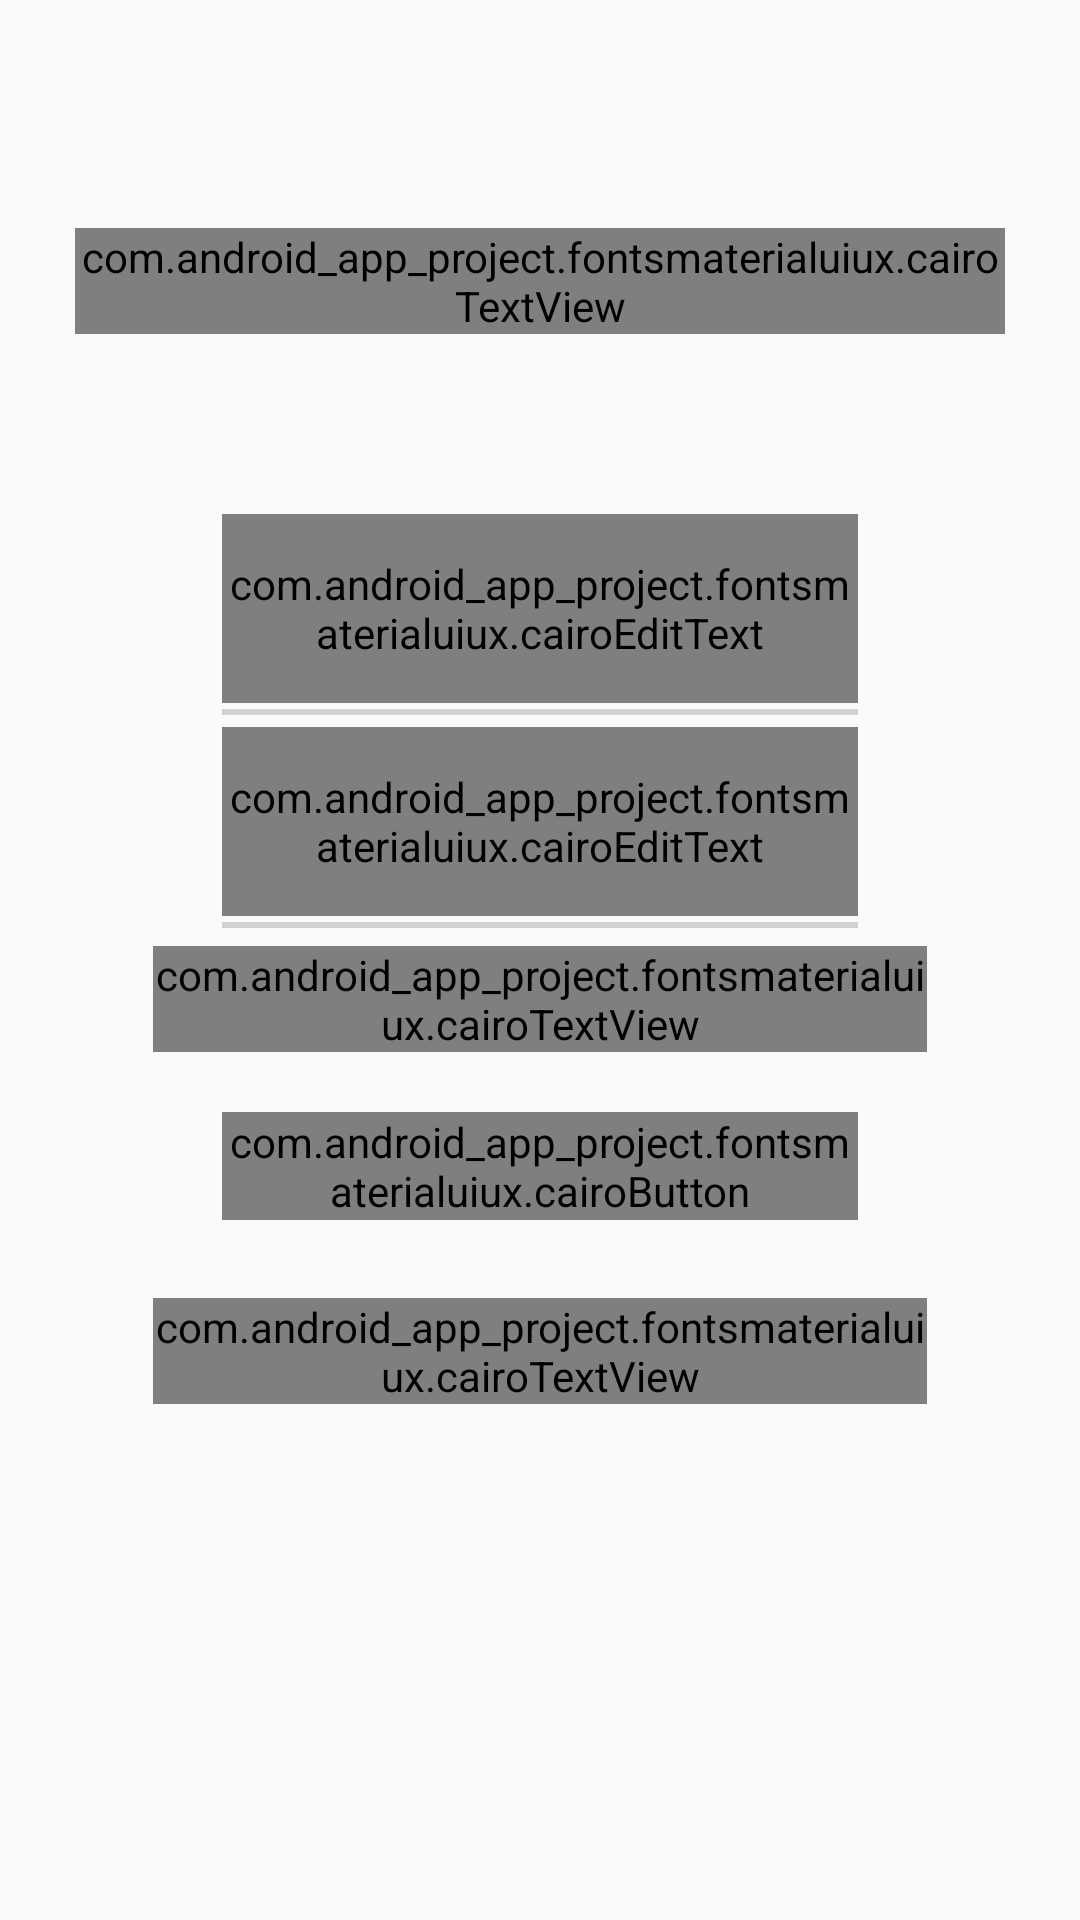

Produce the Android XML layout that renders to this screen, including the resource entries it uses.
<!-- AndroidManifest.xml: application theme AppTheme -->
<!-- res/layout/activity_login.xml -->
<?xml version="1.0" encoding="utf-8"?>
<RelativeLayout xmlns:android="http://schemas.android.com/apk/res/android"
    xmlns:tools="http://schemas.android.com/tools"
    android:layout_width="match_parent"
    android:layout_height="match_parent"
    android:background="@drawable/backgroud"
    android:clipToPadding="false"
    
    tools:context=".activity.LoginActivity"
    tools:ignore="HardcodedText">

    <com.android_app_project.fontsmaterialuiux.cairoTextView
        android:id="@+id/id_SignIn_TextView"
        android:layout_width="wrap_content"
        android:layout_height="wrap_content"
        android:layout_marginStart="50dp"
        android:layout_marginTop="76dp"
        android:layout_centerHorizontal="true"
        android:text="@string/sign_in"
        android:textColor="@color/signupsignintextcolor"
        android:textSize="@dimen/textsize_28"
        android:textStyle="bold"
        tools:ignore="HardcodedText" />

    
    <LinearLayout
        android:layout_width="match_parent"
        android:layout_height="wrap_content"
        android:layout_below="@+id/id_SignIn_TextView"
        android:layout_gravity="center"
        android:layout_marginLeft="51dp"
        android:layout_marginTop="27dp"
        android:layout_marginRight="51dp"
        android:layout_marginBottom="27dp"
        android:background="@drawable/rect"
        
        android:orientation="vertical">


        <com.google.android.material.textfield.TextInputLayout
            android:id="@+id/id_Email_textInputLayout"
            android:layout_width="match_parent"
            android:layout_height="63dp"
            android:layout_marginLeft="@dimen/marign_23"
            android:layout_marginTop="@dimen/marign_33"
            android:layout_marginRight="@dimen/marign_23"
            android:background="@null"
            
            tools:ignore="HardcodedText">

            <com.android_app_project.fontsmaterialuiux.cairoEditText
                android:id="@+id/id_email_EditText"
                android:layout_width="match_parent"
                android:layout_height="match_parent"
                android:background="@null"
                
                android:hint="@string/username"
                android:textColor="@color/primarytext"
                android:textSize="@dimen/textsize_18"
                tools:ignore="ContentDescription" />

        </com.google.android.material.textfield.TextInputLayout>

        <View
            android:id="@+id/id_view_1"
            android:layout_width="match_parent"
            android:layout_height="2dp"
            android:layout_marginLeft="@dimen/marign_23"
            android:layout_marginTop="@dimen/marign_2"
            android:layout_marginRight="@dimen/marign_23"
            android:background="@color/linecolor"
             />


        <com.google.android.material.textfield.TextInputLayout
            android:id="@+id/id_Password_textInputLayout"
            android:layout_width="match_parent"
            android:layout_height="63dp"
            android:layout_marginLeft="@dimen/marign_23"
            android:layout_marginTop="@dimen/marign_4"
            android:layout_marginRight="@dimen/marign_23"
            android:background="@null"
            >

            <com.android_app_project.fontsmaterialuiux.cairoEditText
                android:id="@+id/id_password_EditText"
                android:layout_width="match_parent"
                android:layout_height="match_parent"
                android:background="@null"

                android:hint="@string/password"
                android:inputType="textPassword"
                android:textColor="@color/primarytext"
                android:textSize="@dimen/textsize_18"
                tools:ignore="ContentDescription" />

        </com.google.android.material.textfield.TextInputLayout>

        <View
            android:id="@+id/id_view_2"
            android:layout_width="match_parent"
            android:layout_height="2dp"
            android:layout_marginLeft="@dimen/marign_23"
            android:layout_marginTop="@dimen/marign_2"
            android:layout_marginRight="@dimen/marign_23"
            android:background="@color/linecolor"
             />

        <com.android_app_project.fontsmaterialuiux.cairoTextView
            android:id="@+id/id_forgetPassword_TextView"
            android:layout_width="wrap_content"
            android:layout_height="wrap_content"
            android:layout_gravity="center"
            android:layout_marginTop="@dimen/marign_6"
            android:layout_marginBottom="@dimen/marign_4"
            android:text="@string/forgot_password"
            android:textColor="@color/colorAccent"
            android:textSize="@dimen/textsize_16"
            tools:ignore="RtlHardcoded" />

        <com.android_app_project.fontsmaterialuiux.cairoButton
            android:id="@+id/id_signIn_Button"
            android:layout_width="match_parent"
            android:layout_height="@dimen/height_36"
            android:layout_marginLeft="@dimen/marign_23"
            android:layout_marginTop="@dimen/marign_16"
            android:layout_marginRight="@dimen/marign_23"
            android:background="@drawable/rectsignin"

            android:text="@string/sign_in"
            android:textAllCaps="false"
            android:textColor="@color/thirdtext"
            android:textStyle="bold" />

        <com.android_app_project.fontsmaterialuiux.cairoTextView
            android:layout_width="wrap_content"
            android:layout_height="wrap_content"
            android:layout_gravity="center"
            android:layout_marginTop="@dimen/marign_26"
            
            android:text="@string/orsigninusing"
            android:textColor="@color/secondarytext"
            android:textSize="@dimen/textsize_14" />


        <LinearLayout
            android:layout_width="wrap_content"
            android:layout_height="wrap_content"
            android:layout_gravity="center"
            android:layout_marginTop="@dimen/marign_8"
            
            android:padding="@dimen/padding_16">

            <ImageButton
                android:layout_width="@dimen/width_50"
                android:layout_height="@dimen/height_50"
                android:layout_marginLeft="@dimen/marign_22"
                android:layout_marginTop="@dimen/marign_4"
                android:layout_marginRight="@dimen/marign_22"
                android:layout_marginBottom="@dimen/marign_22"
                android:background="@drawable/ic_facebook_background"
                
                tools:ignore="ButtonStyle" />

            <ImageButton
                android:layout_width="@dimen/width_50"
                android:layout_height="@dimen/height_50"
                android:layout_marginLeft="@dimen/marign_22"
                android:layout_marginTop="@dimen/marign_4"
                android:layout_marginEnd="@dimen/marign_22"
                android:layout_marginRight="@dimen/marign_22"
                android:layout_marginBottom="@dimen/marign_22"
                android:background="@drawable/ic_google_background"
                
                tools:ignore="ButtonStyle" />

            <ImageButton
                android:layout_width="@dimen/width_50"
                android:layout_height="@dimen/height_50"
                android:layout_marginLeft="@dimen/marign_22"
                android:layout_marginTop="@dimen/marign_4"
                android:layout_marginEnd="@dimen/marign_22"
                android:layout_marginRight="@dimen/marign_22"
                android:layout_marginBottom="@dimen/marign_22"
                android:background="@drawable/ic_twitter_background"

                tools:ignore="ButtonStyle" />
        </LinearLayout>
    </LinearLayout>


</RelativeLayout>
<!-- resources referenced by this layout -->
<resources>
  <color name="colorAccent">#796eee</color>
  <color name="linecolor">#d2d2d2</color>
  <color name="primarytext">#6f6f6f</color>
  <color name="secondarytext">#a6a6a6</color>
  <color name="signupsignintextcolor">#4c1a63</color>
  <color name="thirdtext">#FFF</color>
  <dimen name="height_36">36dp</dimen>
  <dimen name="height_50">50dp</dimen>
  <dimen name="marign_16">16dp</dimen>
  <dimen name="marign_2">2dp</dimen>
  <dimen name="marign_22">22dp</dimen>
  <dimen name="marign_23">23dp</dimen>
  <dimen name="marign_26">26dp</dimen>
  <dimen name="marign_33">33dp</dimen>
  <dimen name="marign_4">4dp</dimen>
  <dimen name="marign_6">6dp</dimen>
  <dimen name="marign_8">8dp</dimen>
  <dimen name="padding_16">16dp</dimen>
  <dimen name="textsize_14">14sp</dimen>
  <dimen name="textsize_16">16sp</dimen>
  <dimen name="textsize_18">18sp</dimen>
  <dimen name="textsize_28">28sp</dimen>
  <dimen name="width_50">50dp</dimen>
  <!-- drawable ic_facebook_background: vector/xml drawable (drawable, 3687 chars, omitted) -->
  <!-- drawable ic_google_background: vector/xml drawable (drawable, 3683 chars, omitted) -->
  <!-- drawable ic_twitter_background: vector/xml drawable (drawable, 3685 chars, omitted) -->
  <string name="forgot_password">Quên mật khẩu?</string>
  <string name="orsigninusing">Hoặc đăng nhập bằng</string>
  <string name="password">Password</string>
  <string name="sign_in">Đăng Nhập</string>
  <string name="username">Username</string>
  <style name="AppTheme" parent="Theme.AppCompat.Light.NoActionBar">
          
          <item name="colorPrimary">@color/colorPrimary</item>
          <item name="colorPrimaryDark">@color/colorPrimaryDark</item>
          <item name="colorAccent">@color/colorAccent</item>
          <item name="android:windowFullscreen">true</item>
      </style>
  <color name="colorPrimary">#e6e6e6</color>
  <color name="colorPrimaryDark">#d6d6d6</color>
</resources>
